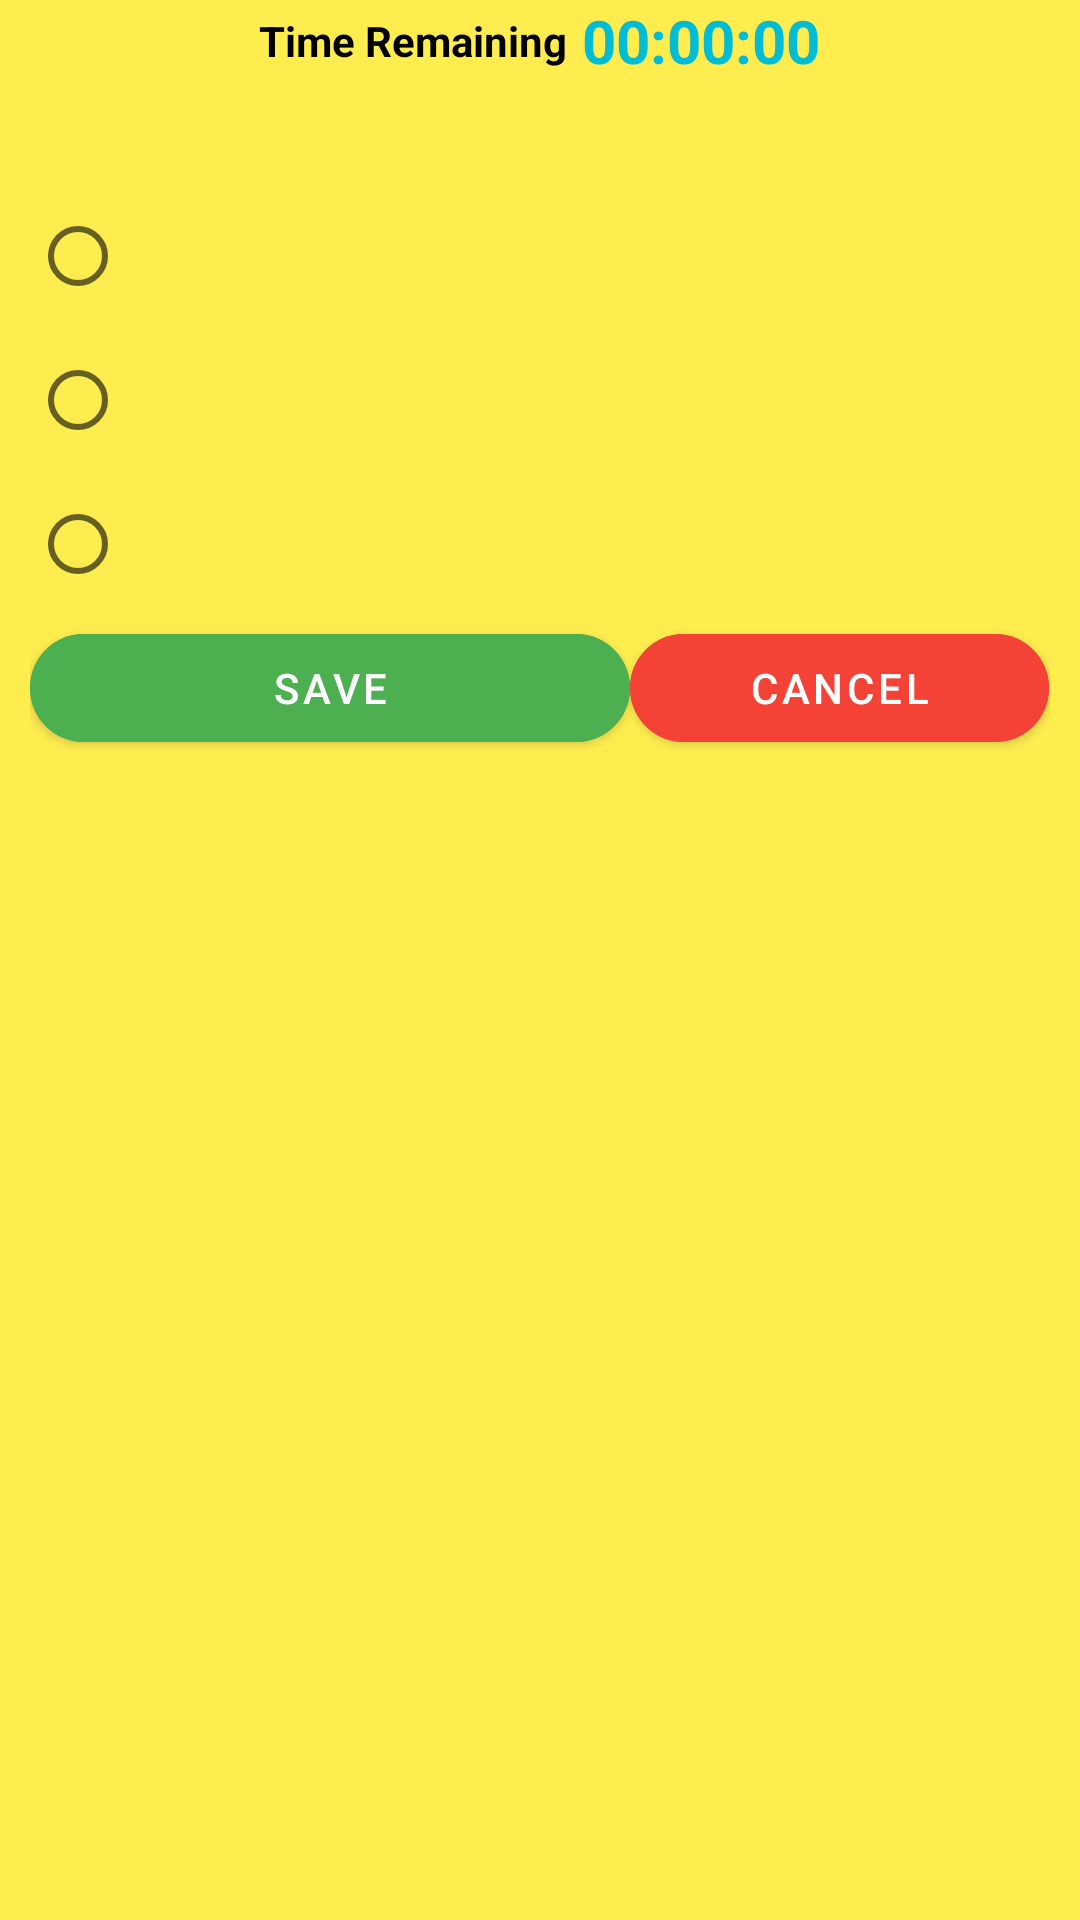

Layout XML and referenced resources for this Android screen:
<!-- AndroidManifest.xml: application theme Theme.AgoraProject -->
<!-- res/layout/lyt_dialog_question.xml -->
<?xml version="1.0" encoding="utf-8"?>
<LinearLayout xmlns:android="http://schemas.android.com/apk/res/android"
    android:layout_width="match_parent"
    android:layout_height="match_parent"
    xmlns:app="http://schemas.android.com/apk/res-auto"
    xmlns:tools="http://schemas.android.com/tools"
    android:background="#E3FFEB3B"
    android:orientation="vertical"

    >

    <LinearLayout
        android:id="@+id/lyt_wait"
        android:layout_width="match_parent"
        android:layout_height="wrap_content"
        android:orientation="horizontal"
        android:gravity="center"
        >
        <TextView
            android:layout_width="wrap_content"
            android:layout_height="wrap_content"
            android:text="Time Remaining"
            android:textColor="@color/black"
            android:textStyle="bold"
            />

        <TextView
            android:id="@+id/txtTimer"
            android:layout_width="wrap_content"
            android:layout_height="wrap_content"
            android:text="00:00:00"
            android:textSize="20sp"
            android:layout_marginStart="5sp"
            android:textColor="#00BCD4"
            android:textStyle="bold"
            />

    </LinearLayout>


    <LinearLayout
        android:id="@+id/lyt_result"
        android:layout_width="match_parent"
        android:layout_height="wrap_content"
        android:orientation="vertical"
        android:layout_margin="10dp"
        >
        <TextView
            android:id="@+id/txtQuestion"
            android:layout_width="match_parent"
            android:layout_height="wrap_content"
            tools:text="Question ?"
            android:textColor="@color/black"
            android:textStyle="bold"
            android:textSize="18sp"
            />
        <RadioGroup
            android:id="@+id/answerRadioGroup"
            android:layout_width="wrap_content"
            android:layout_height="wrap_content"
            android:orientation="vertical">

            <RadioButton
                android:id="@+id/answer1RadioButton"
                android:layout_width="wrap_content"
                android:layout_height="wrap_content" />

            <RadioButton
                android:id="@+id/answer2RadioButton"
                android:layout_width="wrap_content"
                android:layout_height="wrap_content" />

            <RadioButton
                android:id="@+id/answer3RadioButton"
                android:layout_width="wrap_content"
                android:layout_height="wrap_content" />

        </RadioGroup>

     <LinearLayout
         android:layout_width="match_parent"
         android:layout_height="wrap_content"
         >
         <com.google.android.material.button.MaterialButton
             android:id="@+id/btnSave"
             android:layout_width="0dp"
             android:layout_weight="1"
             android:layout_height="wrap_content"
             android:text="@string/save"
             android:backgroundTint="@color/green"
             app:cornerRadius="20sp"
             />
         <com.google.android.material.button.MaterialButton
             android:id="@+id/btnCancel"
             android:layout_width="0dp"
             android:layout_weight="0.7"
             android:layout_height="wrap_content"
             android:text="@string/cancel"
             android:backgroundTint="@color/red"
             app:cornerRadius="20sp"
             />
     </LinearLayout>

    </LinearLayout>


</LinearLayout>
<!-- resources referenced by this layout -->
<resources>
  <color name="black">#FF000000</color>
  <color name="green">#4CAF50</color>
  <color name="red">#F44336</color>
  <string name="cancel">Cancel</string>
  <string name="save">Save</string>
  <style name="Theme.AgoraProject" parent="Theme.MaterialComponents.Light.NoActionBar">
          
          <item name="colorPrimary">@color/purple_500</item>
          <item name="colorPrimaryVariant">@color/purple_700</item>
          <item name="colorOnPrimary">@color/white</item>
          
          <item name="colorSecondary">@color/teal_200</item>
          <item name="colorSecondaryVariant">@color/teal_700</item>
          <item name="colorOnSecondary">@color/black</item>
          
          <item name="android:statusBarColor">?attr/colorPrimaryVariant</item>
          
      </style>
  <color name="purple_500">#FF6200EE</color>
  <color name="purple_700">#FF3700B3</color>
  <color name="white">#FFFFFFFF</color>
  <color name="teal_200">#FF03DAC5</color>
  <color name="teal_700">#FF018786</color>
</resources>
